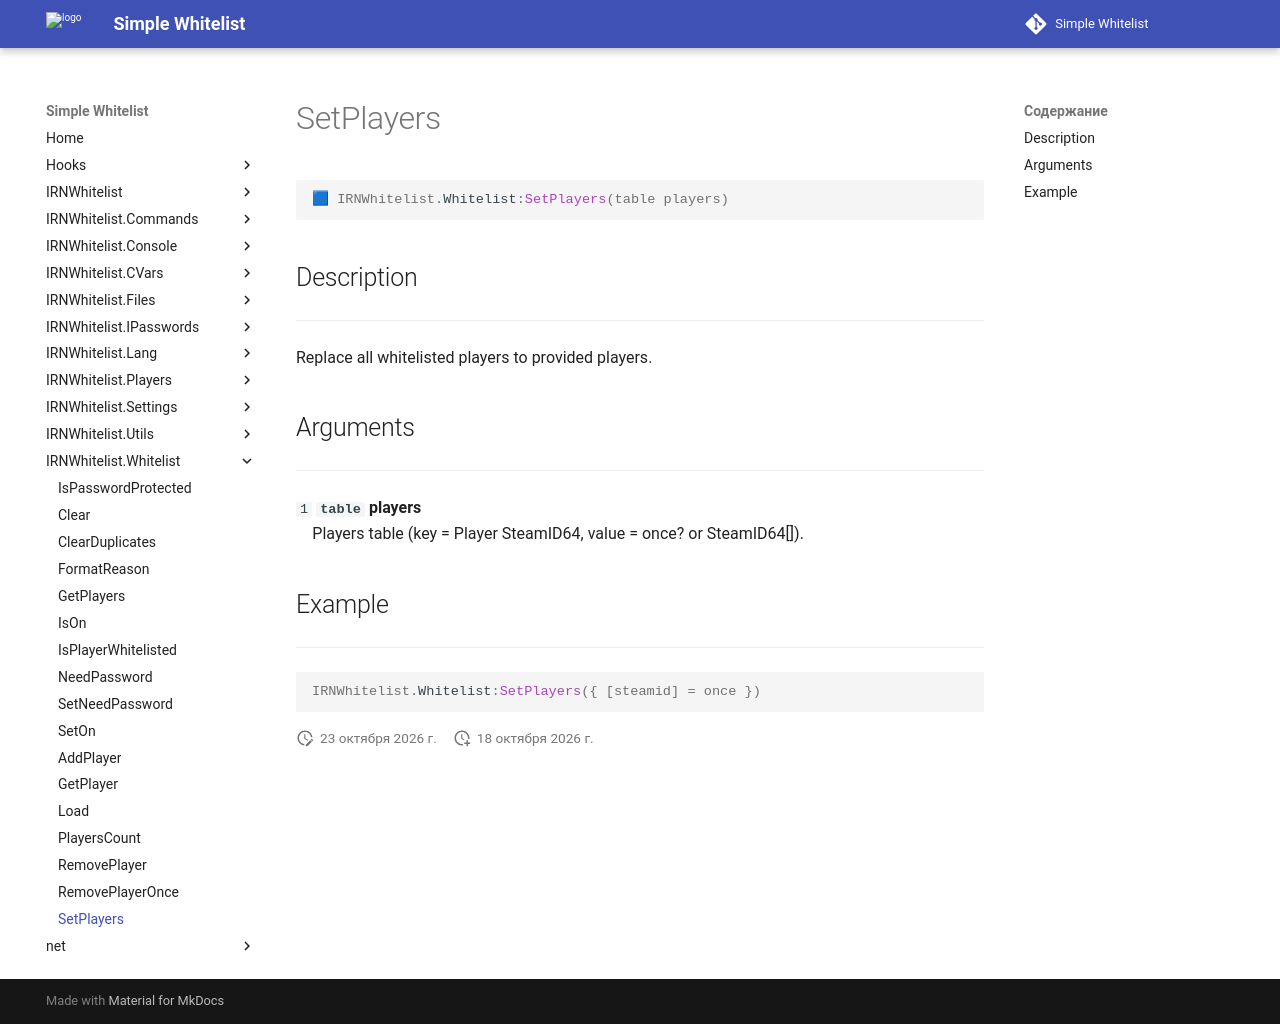

repository: Enalian/simple_whitelist · page: IRNWhitelist_Whitelist/SetPlayers/index.html · generator: mkdocs

---
title: IRNWhitelist.Whitelist:SetPlayers
---

```lua
🟦 IRNWhitelist.Whitelist:SetPlayers(table players)
```

## Description
---

Replace all whitelisted players to provided players.

## Arguments
---

`1` **`table`** **players**  
&emsp;Players table (key = Player SteamID64, value = once? or SteamID64[]).

## Example
---

```lua
IRNWhitelist.Whitelist:SetPlayers({ [steamid] = once })
```
